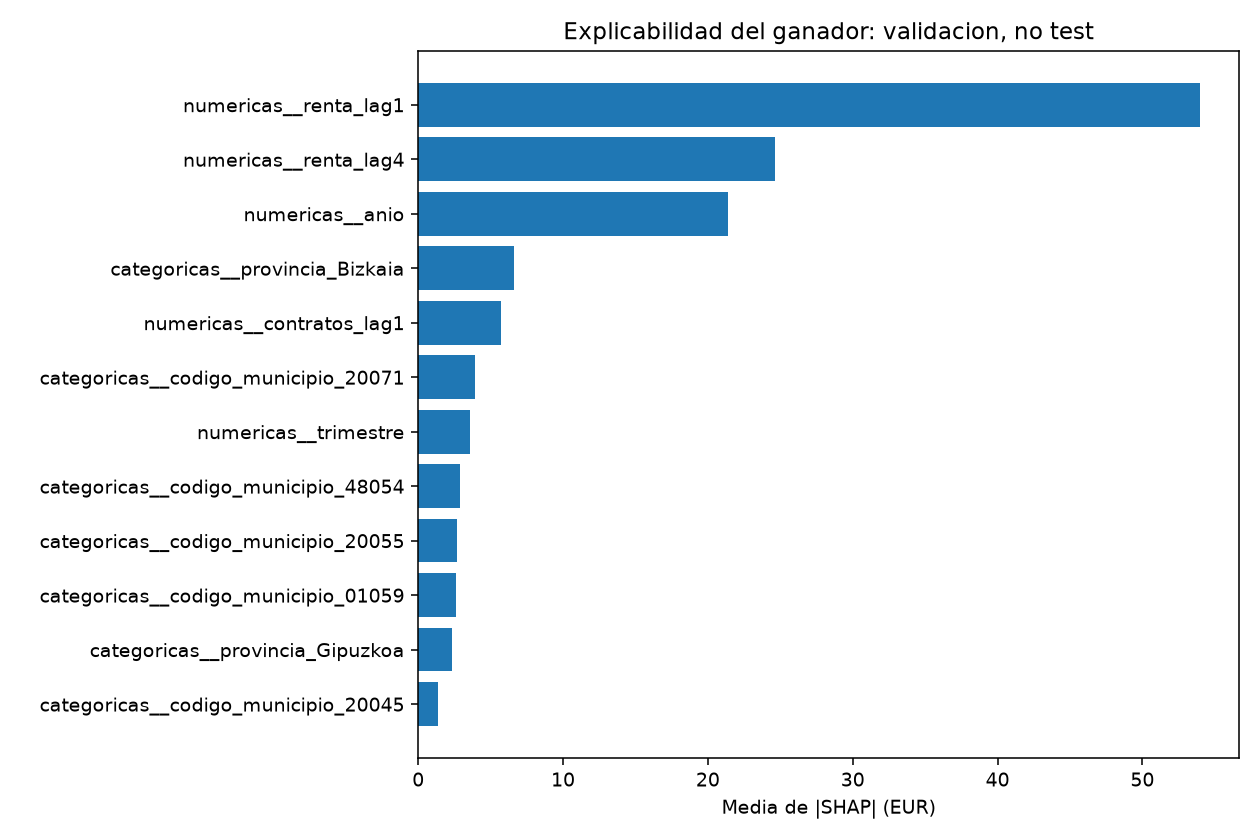

The table this chart was drawn from, first rows:
variable, media_abs_shap_eur
numericas__renta_lag1, 53.97
numericas__renta_lag4, 24.66
numericas__anio, 21.4
categoricas__provincia_Bizkaia, 6.619
numericas__contratos_lag1, 5.687
categoricas__codigo_municipio_20071, 3.914
numericas__trimestre, 3.584
categoricas__codigo_municipio_48054, 2.916
categoricas__codigo_municipio_20055, 2.694
categoricas__codigo_municipio_01059, 2.63
categoricas__provincia_Gipuzkoa, 2.328
categoricas__codigo_municipio_20045, 1.34
categoricas__codigo_municipio_48044, 1.108
categoricas__codigo_municipio_48015, 1.08
categoricas__codigo_municipio_48020, 1.031
categoricas__codigo_municipio_48013, 1.008
categoricas__provincia_Araba, 0.692
categoricas__codigo_municipio_20069, 0.572
categoricas__codigo_municipio_20040, 0.5206
categoricas__codigo_municipio_48027, 0.5013
categoricas__codigo_municipio_20067, 0.3433
categoricas__codigo_municipio_20030, 0.3113
categoricas__codigo_municipio_48082, 0.2456
categoricas__codigo_municipio_48078, 0.2056
categoricas__codigo_municipio_48902, 0.1008
categoricas__codigo_municipio_20079, 0.0
categoricas__codigo_municipio_48084, 0.0
